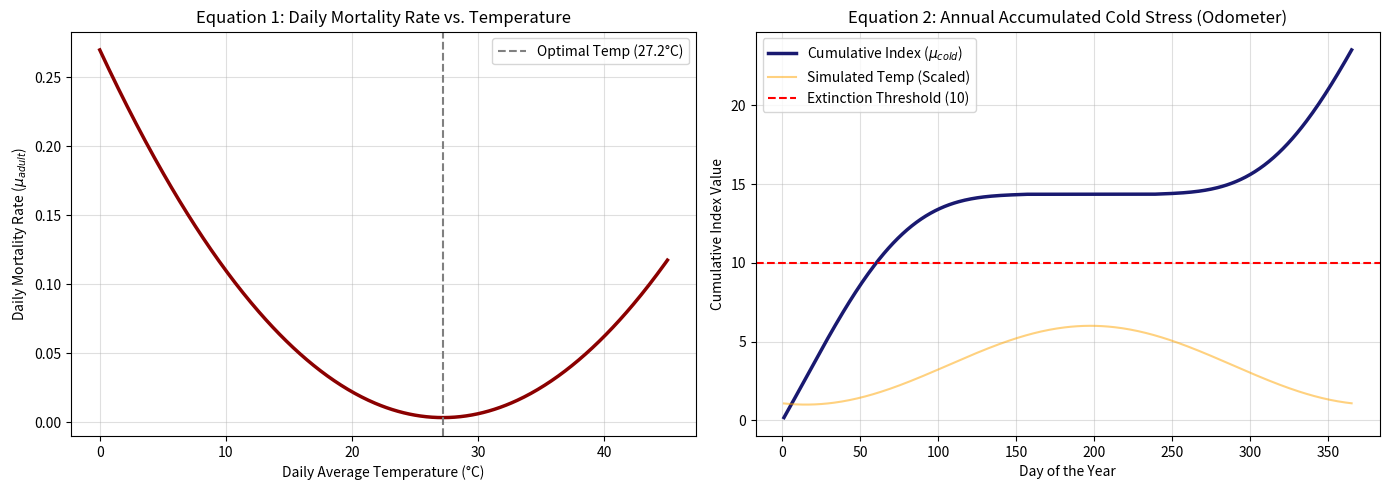

Recreate this plot in Python.
import numpy as np
import matplotlib.pyplot as plt

# ==========================================
# Equation 1: Daily Mortality Rate (\mu_adult)
# ==========================================
def mu_adult(T):
    # Mortality equation (bounded to a maximum of 1.0, or 100% mortality)
    mortality = 0.00036 * (T - 27.2)**2 + 0.0035
    return np.clip(mortality, 0, 1)

# Generate temperatures from 0 to 45 degrees C
temperatures = np.linspace(0, 45, 500)
mortality_rates = mu_adult(temperatures)

# ==========================================
# Equation 2: Cumulative Cold Stress (\mu_cold)
# ==========================================
# Simulate a year of temperatures for a moderate climate: 
# (Dips to ~5°C in winter, peaks at ~30°C in summer)
days = np.arange(1, 366)
yearly_temps = 17.5 - 12.5 * np.cos(2 * np.pi * (days - 15) / 365) 

# Calculate daily cold stress (only applied on days where T <= 27.2)
daily_cold_stress = np.where(yearly_temps <= 27.2, mu_adult(yearly_temps), 0)

# Accumulate the cold stress over the 365 days
cumulative_cold_stress = np.cumsum(daily_cold_stress)

# ==========================================
# Plotting the Graphs
# ==========================================
plt.figure(figsize=(14, 5))

# Graph 1
plt.subplot(1, 2, 1)
plt.plot(temperatures, mortality_rates, color='darkred', lw=2.5)
plt.axvline(x=27.2, color='gray', linestyle='--', label='Optimal Temp (27.2°C)')
plt.title('Equation 1: Daily Mortality Rate vs. Temperature')
plt.xlabel('Daily Average Temperature (°C)')
plt.ylabel('Daily Mortality Rate ($\mu_{adult}$)')
plt.grid(True, alpha=0.4)
plt.legend()

# Graph 2
plt.subplot(1, 2, 2)
plt.plot(days, cumulative_cold_stress, color='midnightblue', lw=2.5, label='Cumulative Index ($\mu_{cold}$)')
plt.plot(days, yearly_temps / 5, color='orange', alpha=0.5, label='Simulated Temp (Scaled)')
plt.axhline(y=10, color='red', linestyle='--', label='Extinction Threshold (10)')
plt.title('Equation 2: Annual Accumulated Cold Stress (Odometer)')
plt.xlabel('Day of the Year')
plt.ylabel('Cumulative Index Value')
plt.grid(True, alpha=0.4)
plt.legend()

plt.tight_layout()
plt.show()
